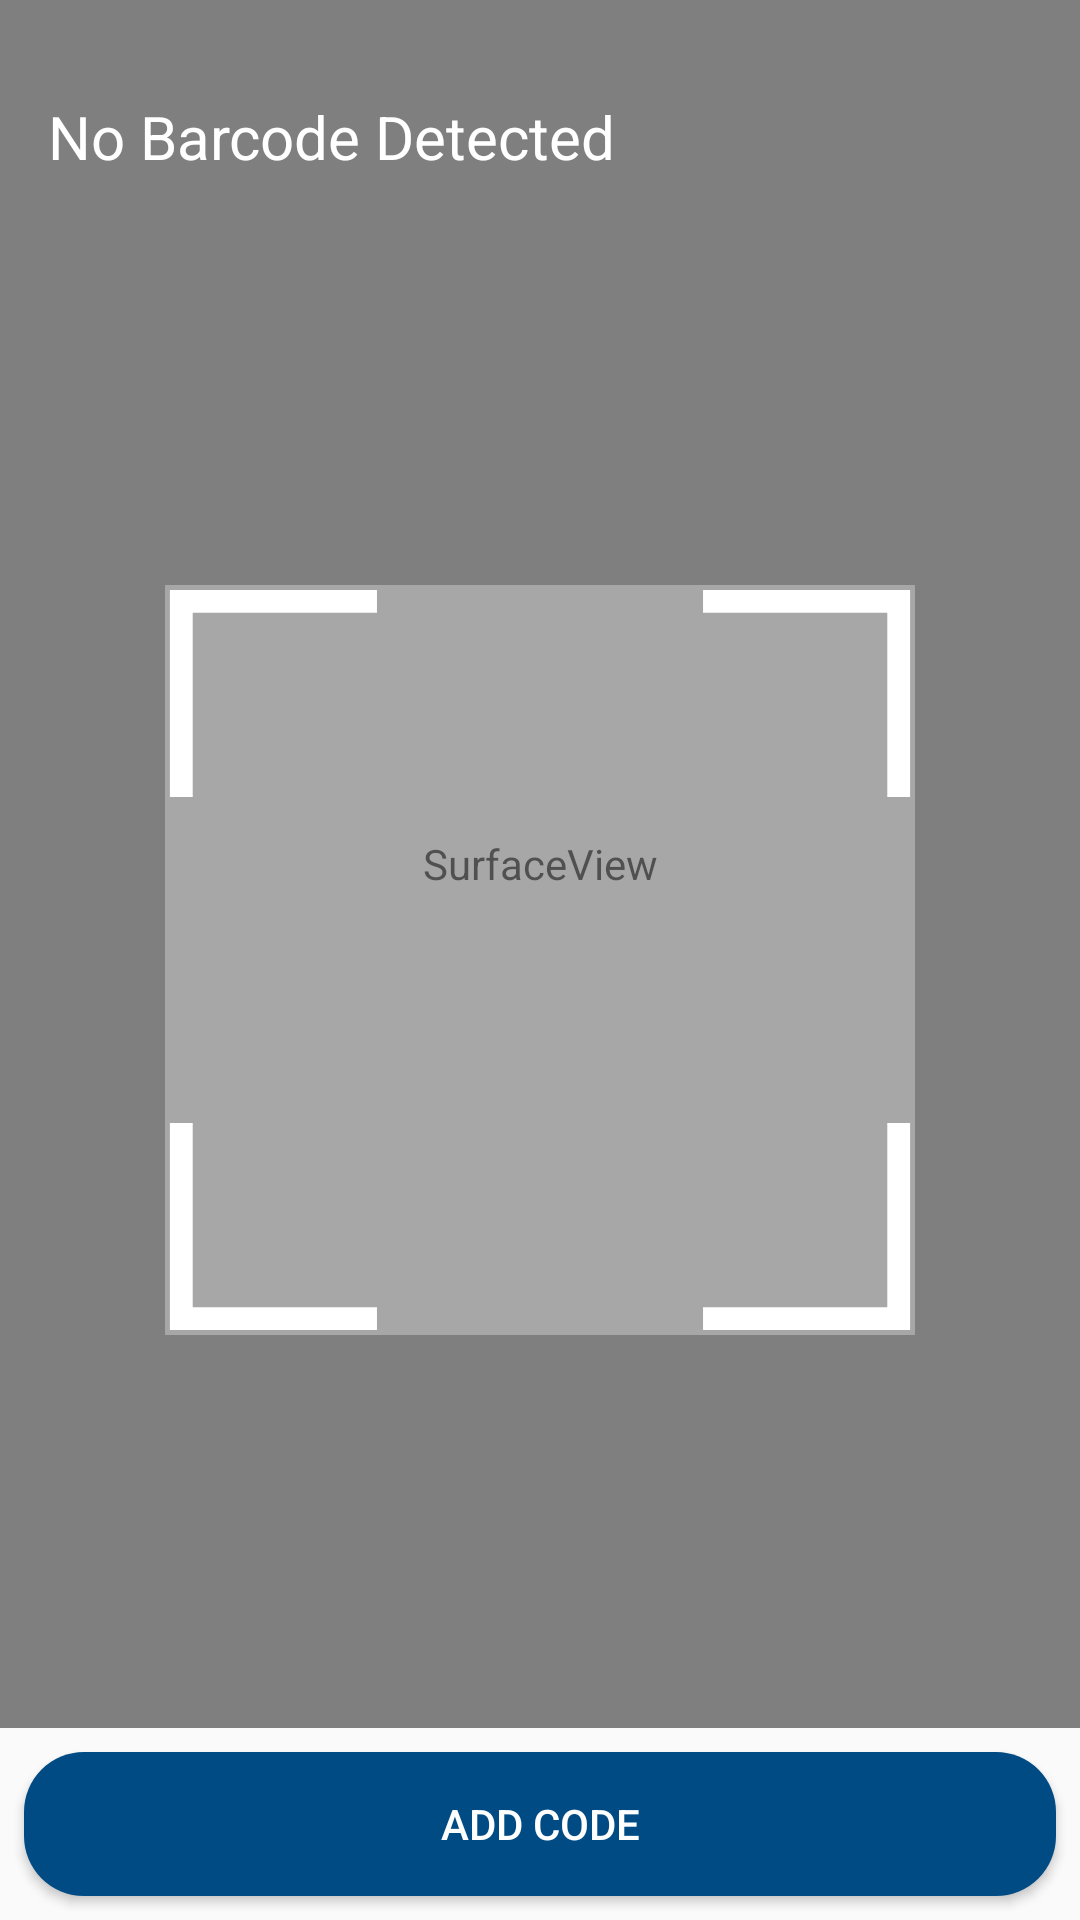

Here is an Android app screen rendered from its layout file. Give the layout XML and the strings, colors and styles it references.
<!-- AndroidManifest.xml: application theme AppWithTransparentStatusBar -->
<!-- res/layout/activity_barcode_scanning.xml -->
<?xml version="1.0" encoding="utf-8"?>
<RelativeLayout xmlns:android="http://schemas.android.com/apk/res/android"
    android:layout_width="match_parent"
    android:layout_height="match_parent">

    <SurfaceView
        android:id="@+id/surfaceView"
        android:layout_width="match_parent"
        android:layout_height="match_parent"
        android:layout_above="@+id/btnAction"
        android:layout_alignParentStart="true"
        android:layout_centerVertical="true"
        android:background="#10FFFFFF"/>

    <FrameLayout
        android:layout_width="250dp"
        android:layout_height="250dp"
        android:layout_centerInParent="true"
        android:background="@drawable/qr_code_reader_square"/>

    <TextView
        android:id="@+id/txtBarcodeValue"
        android:layout_width="wrap_content"
        android:layout_height="wrap_content"
        android:layout_alignParentTop="true"
        android:layout_marginStart="16dp"
        android:layout_marginTop="32dp"
        android:text="No Barcode Detected"
        android:textColor="@android:color/white"
        android:textSize="20sp" />


    <Button
        android:id="@+id/btnAction"
        android:layout_width="match_parent"
        android:layout_height="wrap_content"
        android:layout_alignParentBottom="true"
        android:layout_marginTop="8dp"
        android:background="@drawable/cornered_primary_bg_fill"
        android:layout_margin="8dp"
        android:text="ADD CODE"
        android:textColor="@color/white" />
</RelativeLayout>
<!-- resources referenced by this layout -->
<resources>
  <color name="white">#FFFFFF</color>
  <!-- drawable cornered_primary_bg_fill (drawable) -->
  <?xml version="1.0" encoding="utf-8"?>
  <shape xmlns:android="http://schemas.android.com/apk/res/android"
      android:shape="rectangle">
      
      <corners android:radius="20dp"/>
      <solid android:color="@color/colorPrimaryDark"/>
  
  </shape>
  <style name="AppWithTransparentStatusBar" parent="AppTheme">
          <item name="android:windowTranslucentStatus">true</item>
          
      </style>
  <color name="colorPrimaryDark">#004b84</color>
  <style name="AppTheme" parent="Theme.MaterialComponents.Light.NoActionBar.Bridge">
          
          <item name="colorPrimary">@color/colorPrimary</item>
          <item name="colorPrimaryDark">@color/colorPrimaryDark</item>
          <item name="colorAccent">@color/colorAccent</item>
          <item name="textInputStyle">@style/Widget.App.TextInputLayout</item>
      </style>
  <color name="colorPrimary">#118acb</color>
  <color name="colorAccent">#7fcaad</color>
  <style name="Widget.App.TextInputLayout" parent="Widget.MaterialComponents.TextInputLayout.OutlinedBox">
          <item name="materialThemeOverlay">@style/ThemeOverlay.App.TextInputLayout</item>
          <item name="shapeAppearance">@style/ShapeAppearance.App.SmallComponent</item> //Changes the Shape Apperance
             //When you added this line it will applies only one color in normal and activate state i.e colorOnSurface color
      </style>
  <style name="ThemeOverlay.App.TextInputLayout" parent="">
          <item name="colorPrimary">@color/colorPrimary</item>  //Activated color
          <item name="colorOnSurface">@color/text_gray</item>    //Normal color
          <item name="colorError">#50FC0000</item>        //Error color
          <item name="colorAccent">@color/colorPrimary</item>
  
          //Text Appearance styles
          <item name="textAppearanceSubtitle1">@style/TextAppearance.App.Subtitle1</item>
          <item name="textAppearanceCaption">@style/TextAppearance.App.Caption</item>
  
          
          <item name="editTextStyle">@style/Widget.MaterialComponents.TextInputEditText.OutlinedBox</item>
      </style>
  <style name="ShapeAppearance.App.SmallComponent" parent="ShapeAppearance.MaterialComponents.SmallComponent">
          <item name="cornerFamily">cut</item>
          <item name="cornerSize">4dp</item>
      </style>
  <color name="text_gray">#9B9B9B</color>
  <style name="TextAppearance.App.Subtitle1" parent="TextAppearance.MaterialComponents.Subtitle1">
          <item name="android:textStyle">normal</item>
          <item name="android:fontFamily">sans-serif</item>
      </style>
  <style name="TextAppearance.App.Caption" parent="TextAppearance.MaterialComponents.Caption">
          <item name="fontFamily">sans-serif</item>
          <item name="android:fontFamily">sans-serif</item>
          <item name="color">@color/colorPrimary</item>
      </style>
</resources>
